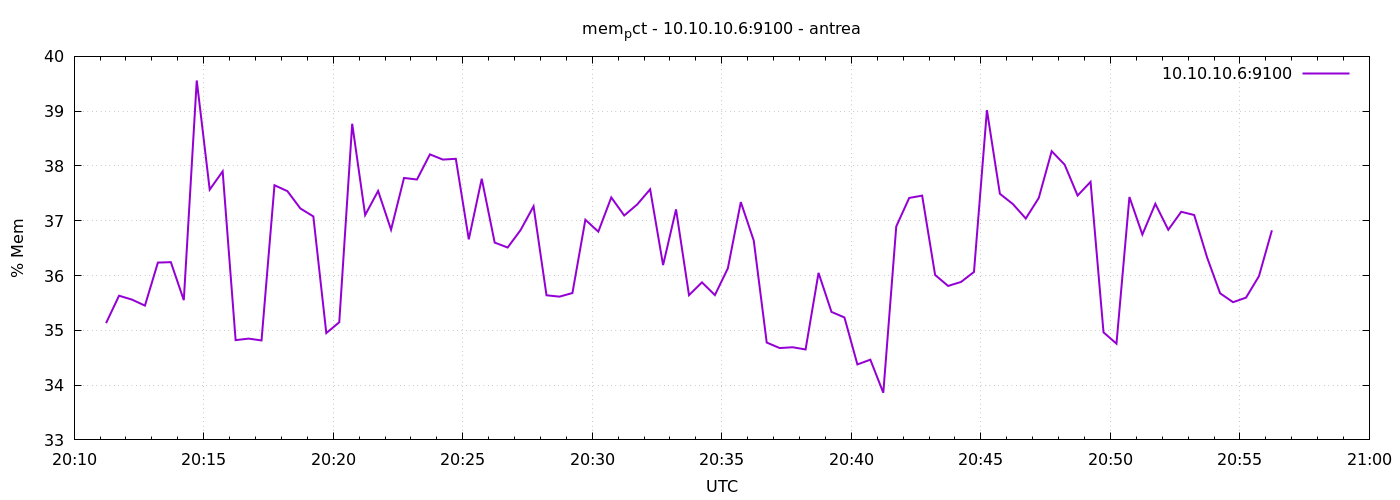

Values plotted in this chart, from the file beside it:
1777925474	35.13174629299897
1777925504	35.63
1777925534	35.56
1777925564	35.45
1777925594	36.24
1777925624	36.24
1777925654	35.55
1777925684	39.56
1777925714	37.57
1777925744	37.9
1777925774	34.82
1777925804	34.85
1777925834	34.82
1777925864	37.65
1777925894	37.54
1777925924	37.22
1777925954	37.08
1777925984	34.95
1777926014	35.15
1777926044	38.77
1777926074	37.1
1777926104	37.54
1777926134	36.84
1777926164	37.78
1777926194	37.75
1777926224	38.21
1777926254	38.12
1777926284	38.13
1777926314	36.66
1777926344	37.77
1777926374	36.6
1777926404	36.51
1777926434	36.83
1777926464	37.26
1777926494	35.64
1777926524	35.61
1777926554	35.68
1777926584	37.02
1777926614	36.8
1777926644	37.43
1777926674	37.1
1777926704	37.3
1777926734	37.57
1777926764	36.19
1777926794	37.21
1777926824	35.64
1777926854	35.88
1777926884	35.64
1777926914	36.13
1777926944	37.34
1777926974	36.64
1777927004	34.78
1777927034	34.68
1777927064	34.69
1777927094	34.65
1777927124	36.05
1777927154	35.34
1777927184	35.23
1777927214	34.38
1777927244	34.46
1777927274	33.86
... 30 more rows
